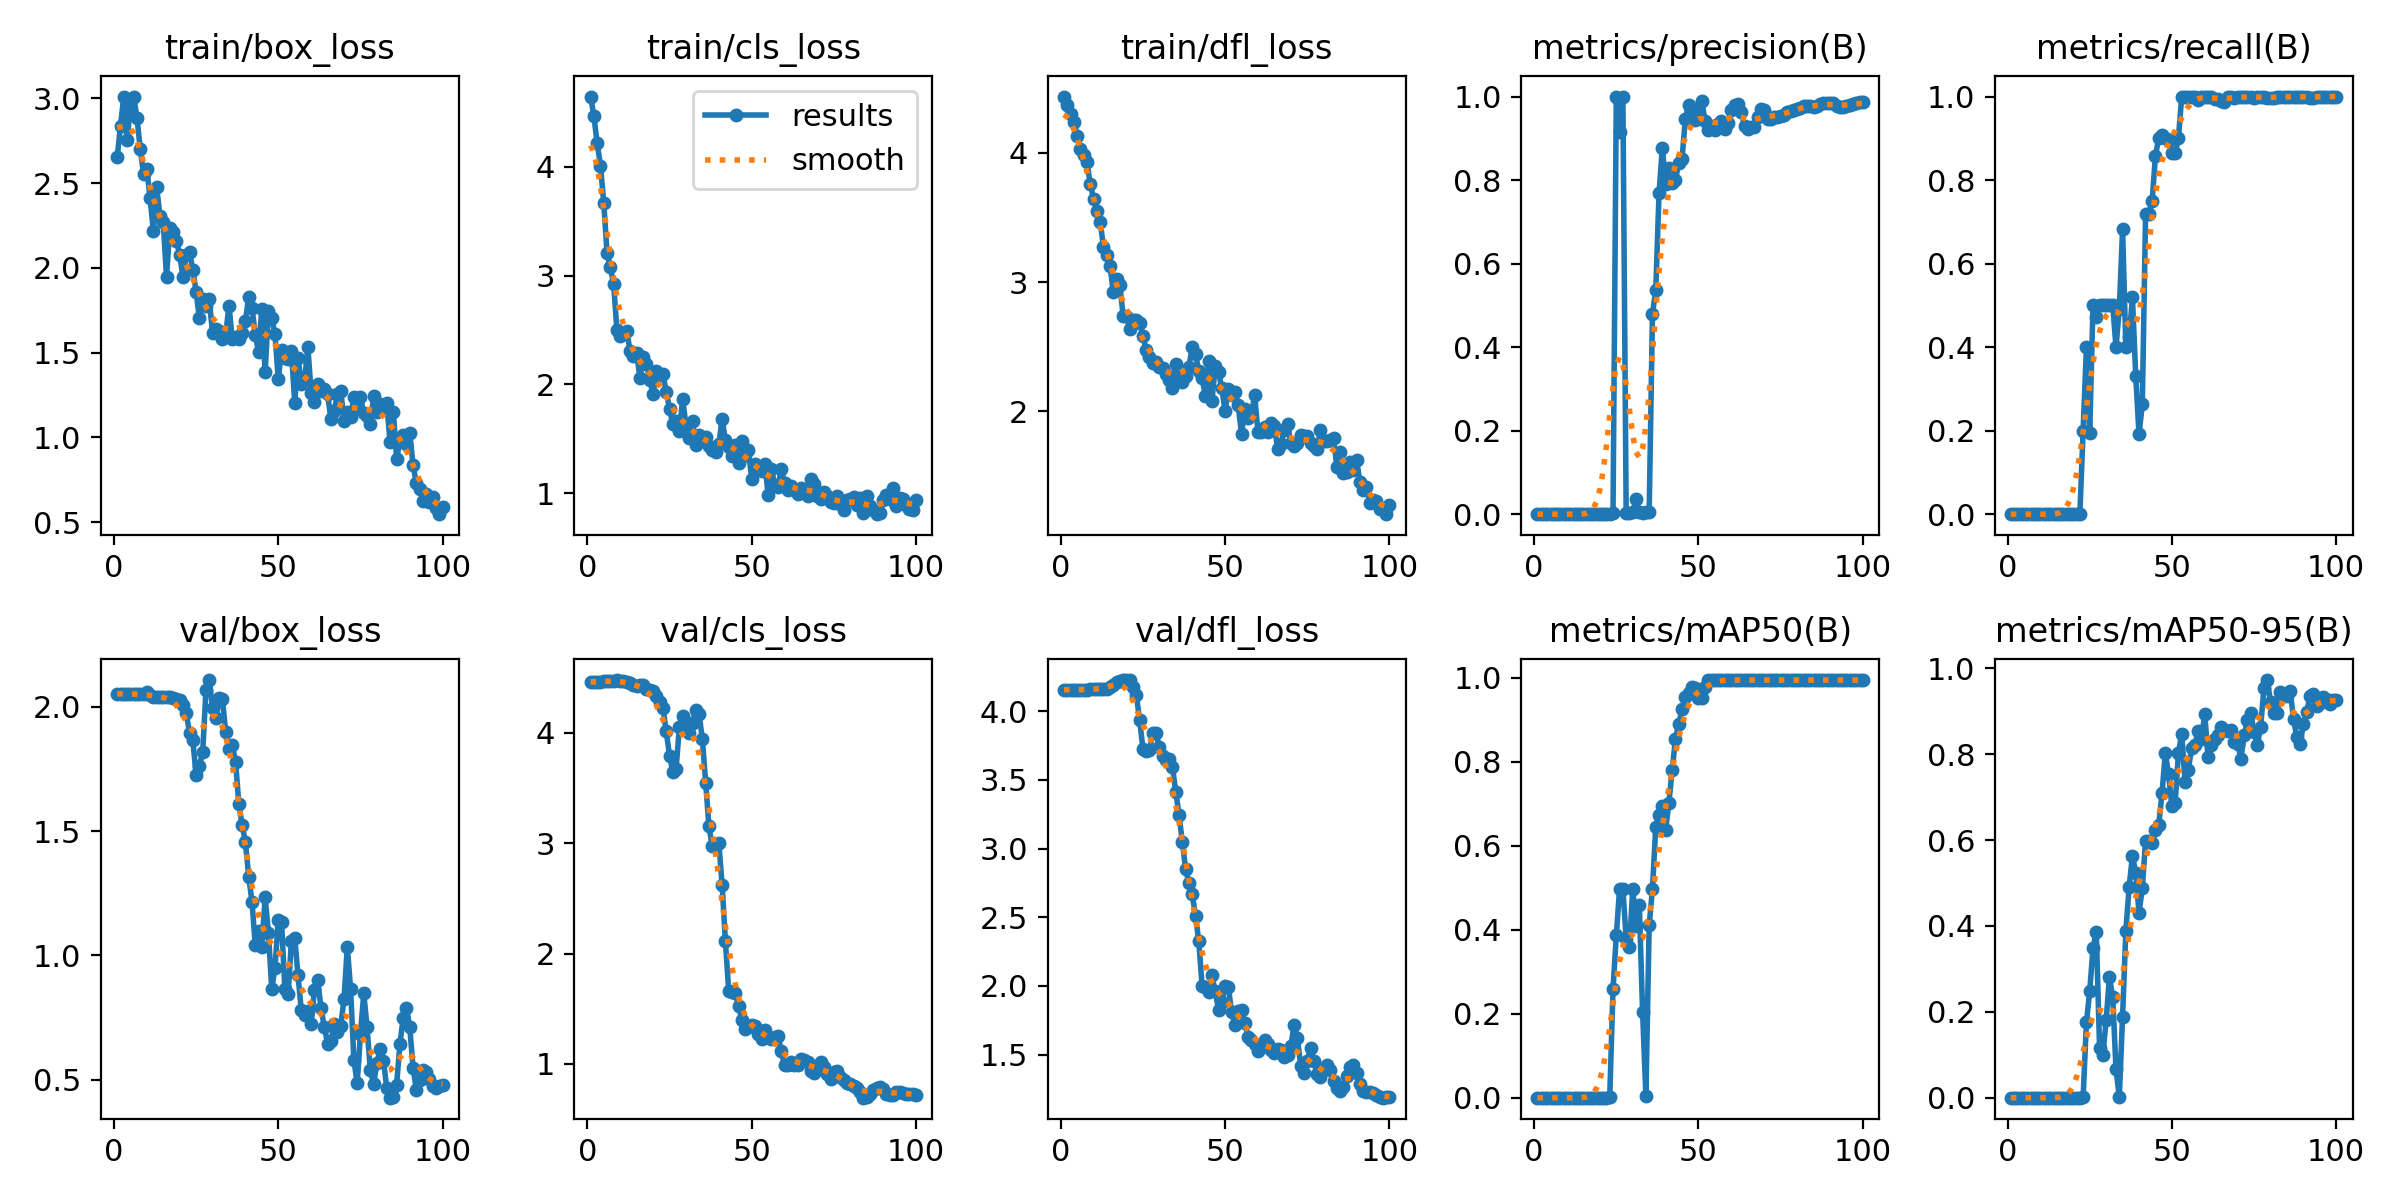

Values plotted in this chart, from the file beside it:
epoch, time, train/box_loss, train/cls_loss, train/dfl_loss, metrics/precision(B), metrics/recall(B), metrics/mAP50(B), metrics/mAP50-95(B), val/box_loss, val/cls_loss, val/dfl_loss, lr/pg0, lr/pg1, lr/pg2
1, 38.55, 2.652, 4.645, 4.436, 0, 0, 0, 0, 2.053, 4.462, 4.158, 5.001e-05, 5.001e-05, 5.001e-05
2, 75.12, 2.838, 4.463, 4.368, 0, 0, 0, 0, 2.052, 4.462, 4.157, 0.0001155, 0.0001155, 0.0001155
3, 110.2, 3.009, 4.214, 4.304, 0, 0, 0, 0, 2.052, 4.463, 4.156, 0.0001797, 0.0001797, 0.0001797
4, 146.3, 2.753, 4.012, 4.237, 0, 0, 0, 0, 2.051, 4.466, 4.155, 0.0002426, 0.0002426, 0.0002426
5, 180.9, 2.949, 3.666, 4.132, 0, 0, 0, 0, 2.05, 4.468, 4.155, 0.0003042, 0.0003042, 0.0003042
6, 222.1, 3.01, 3.208, 4.027, 0, 0, 0, 0, 2.05, 4.47, 4.156, 0.0003644, 0.0003644, 0.0003644
7, 258.7, 2.885, 3.076, 3.984, 0, 0, 0, 0, 2.05, 4.472, 4.156, 0.0004234, 0.0004234, 0.0004234
8, 293.5, 2.703, 2.922, 3.925, 0, 0, 0, 0, 2.05, 4.475, 4.158, 0.000481, 0.000481, 0.000481
9, 342.3, 2.553, 2.498, 3.756, 0, 0, 0, 0, 2.05, 4.48, 4.162, 0.0005372, 0.0005372, 0.0005372
10, 380, 2.583, 2.441, 3.643, 0, 0, 0, 0, 2.057, 4.472, 4.162, 0.0005922, 0.0005922, 0.0005922
11, 415.9, 2.411, 2.461, 3.547, 0, 0, 0, 0, 2.046, 4.469, 4.158, 0.0006458, 0.0006458, 0.0006458
12, 450.2, 2.215, 2.494, 3.466, 0, 0, 0, 0, 2.038, 4.467, 4.159, 0.0006982, 0.0006982, 0.0006982
13, 485.1, 2.477, 2.306, 3.274, 0, 0, 0, 0, 2.038, 4.449, 4.163, 0.0007492, 0.0007492, 0.0007492
14, 522.8, 2.305, 2.264, 3.208, 0, 0, 0, 0, 2.039, 4.431, 4.158, 0.0007989, 0.0007989, 0.0007989
15, 557.7, 2.27, 2.287, 3.123, 0, 0, 0, 0, 2.039, 4.424, 4.176, 0.0008472, 0.0008472, 0.0008472
16, 591.1, 1.943, 2.061, 2.92, 0, 0, 0, 0, 2.039, 4.436, 4.193, 0.0008943, 0.0008943, 0.0008943
17, 625.7, 2.237, 2.256, 3.022, 0, 0, 0, 0, 2.037, 4.436, 4.212, 0.00094, 0.00094, 0.00094
18, 661.1, 2.212, 2.186, 2.974, 0, 0, 0, 0, 2.034, 4.402, 4.223, 0.0009844, 0.0009844, 0.0009844
19, 695.3, 2.158, 2.043, 2.734, 0, 0, 0, 0, 2.032, 4.389, 4.227, 0.001027, 0.001027, 0.001027
20, 728.6, 2.076, 1.909, 2.738, 0, 0, 0, 0, 2.027, 4.377, 4.226, 0.001069, 0.001069, 0.001069
21, 764.5, 1.946, 2.119, 2.633, 0, 0, 0, 0, 2.008, 4.339, 4.227, 0.00111, 0.00111, 0.00111
22, 798, 2.076, 2.087, 2.703, 0, 0, 0, 0, 1.974, 4.278, 4.178, 0.001149, 0.001149, 0.001149
23, 832.1, 2.092, 2.096, 2.704, 0.00126, 0.2, 0.0012, 0.00093, 1.895, 4.227, 4.117, 0.001187, 0.001187, 0.001187
24, 866.4, 1.99, 1.934, 2.686, 0.00275, 0.4, 0.2589, 0.1752, 1.865, 4.016, 3.938, 0.001223, 0.001223, 0.001223
25, 901.7, 1.859, 1.776, 2.584, 1, 0.1945, 0.3864, 0.248, 1.726, 3.796, 3.727, 0.001258, 0.001258, 0.001258
26, 936, 1.702, 1.636, 2.47, 0.9157, 0.5, 0.4975, 0.3477, 1.763, 3.648, 3.708, 0.001254, 0.001254, 0.001254
27, 970, 1.814, 1.663, 2.42, 1, 0.4713, 0.4975, 0.3859, 1.816, 3.677, 3.715, 0.001238, 0.001238, 0.001238
28, 1004, 1.777, 1.569, 2.374, 0.0039, 0.5, 0.3786, 0.1158, 2.066, 4.051, 3.841, 0.001221, 0.001221, 0.001221
29, 1039, 1.814, 1.865, 2.379, 0.00396, 0.5, 0.3584, 0.1001, 2.107, 4.155, 3.84, 0.001205, 0.001205, 0.001205
30, 1073, 1.614, 1.628, 2.345, 0.00419, 0.5, 0.4975, 0.18, 1.994, 4.101, 3.742, 0.001188, 0.001188, 0.001188
31, 1107, 1.641, 1.512, 2.331, 0.03677, 0.5, 0.4089, 0.2804, 1.955, 4.002, 3.671, 0.001172, 0.001172, 0.001172
32, 1142, 1.626, 1.662, 2.285, 0.0043, 0.5, 0.46, 0.2346, 2.034, 4.092, 3.644, 0.001155, 0.001155, 0.001155
33, 1177, 1.578, 1.447, 2.241, 0.00344, 0.4, 0.2036, 0.0658, 2.032, 4.212, 3.652, 0.001139, 0.001139, 0.001139
34, 1210, 1.606, 1.538, 2.18, 0.00453, 0.4909, 0.00479, 0.00224, 1.899, 4.174, 3.593, 0.001122, 0.001122, 0.001122
35, 1252, 1.776, 1.485, 2.366, 0.0062, 0.6818, 0.4108, 0.189, 1.83, 3.943, 3.412, 0.001106, 0.001106, 0.001106
36, 1288, 1.581, 1.518, 2.281, 0.48, 0.4, 0.4978, 0.3892, 1.846, 3.55, 3.244, 0.001089, 0.001089, 0.001089
37, 1322, 1.589, 1.432, 2.223, 0.536, 0.4232, 0.6453, 0.4911, 1.777, 3.153, 3.046, 0.001073, 0.001073, 0.001073
38, 1357, 1.579, 1.397, 2.271, 0.7684, 0.5189, 0.6741, 0.5633, 1.61, 2.973, 2.85, 0.001056, 0.001056, 0.001056
39, 1391, 1.613, 1.382, 2.346, 0.8772, 0.3318, 0.6945, 0.5241, 1.523, 2.982, 2.749, 0.00104, 0.00104, 0.00104
40, 1426, 1.685, 1.451, 2.495, 0.7913, 0.1912, 0.6373, 0.4297, 1.455, 3.005, 2.666, 0.001023, 0.001023, 0.001023
41, 1458, 1.828, 1.682, 2.442, 0.8289, 0.2631, 0.703, 0.4878, 1.316, 2.625, 2.513, 0.001007, 0.001007, 0.001007
42, 1491, 1.765, 1.487, 2.313, 0.7918, 0.7182, 0.7803, 0.5986, 1.216, 2.113, 2.324, 0.0009904, 0.0009904, 0.0009904
43, 1524, 1.605, 1.423, 2.257, 0.8007, 0.7182, 0.8549, 0.5974, 1.042, 1.664, 2.002, 0.0009739, 0.0009739, 0.0009739
44, 1560, 1.505, 1.346, 2.119, 0.8419, 0.7505, 0.8909, 0.5919, 1.099, 1.651, 1.995, 0.0009574, 0.0009574, 0.0009574
45, 1594, 1.759, 1.447, 2.388, 0.8507, 0.8585, 0.925, 0.6228, 1.035, 1.646, 1.958, 0.0009409, 0.0009409, 0.0009409
46, 1628, 1.383, 1.276, 2.08, 0.947, 0.901, 0.9553, 0.6357, 1.233, 1.528, 2.078, 0.0009244, 0.0009244, 0.0009244
47, 1661, 1.747, 1.482, 2.346, 0.9808, 0.9073, 0.9644, 0.7092, 1.091, 1.396, 1.96, 0.0009078, 0.0009078, 0.0009078
48, 1697, 1.703, 1.348, 2.301, 0.9538, 0.8999, 0.9789, 0.8022, 0.8659, 1.317, 1.828, 0.0008913, 0.0008913, 0.0008913
49, 1731, 1.607, 1.394, 2.179, 0.9447, 0.8967, 0.9768, 0.7527, 0.95, 1.333, 1.882, 0.0008748, 0.0008748, 0.0008748
50, 1766, 1.343, 1.135, 2, 0.9685, 0.8636, 0.9517, 0.6784, 1.144, 1.352, 2.001, 0.0008583, 0.0008583, 0.0008583
51, 1799, 1.516, 1.272, 2.175, 0.9898, 0.8636, 0.953, 0.6852, 1.133, 1.345, 1.989, 0.0008418, 0.0008418, 0.0008418
52, 1834, 1.467, 1.237, 2.125, 0.9424, 0.9016, 0.9779, 0.8037, 0.8661, 1.275, 1.808, 0.0008253, 0.0008253, 0.0008253
53, 1869, 1.459, 1.205, 2.145, 0.9196, 1, 0.995, 0.8466, 0.8429, 1.23, 1.717, 0.0008088, 0.0008088, 0.0008088
54, 1903, 1.507, 1.271, 2.045, 0.9291, 1, 0.995, 0.7358, 1.06, 1.31, 1.816, 0.0007923, 0.0007923, 0.0007923
55, 1937, 1.202, 0.9873, 1.824, 0.9202, 1, 0.995, 0.7641, 1.071, 1.242, 1.824, 0.0007758, 0.0007758, 0.0007758
56, 1972, 1.47, 1.225, 2.013, 0.9334, 1, 0.995, 0.8137, 0.9196, 1.225, 1.731, 0.0007593, 0.0007593, 0.0007593
57, 2005, 1.317, 1.079, 1.948, 0.9409, 1, 0.995, 0.8209, 0.7793, 1.24, 1.63, 0.0007428, 0.0007428, 0.0007428
58, 2040, 1.337, 1.058, 1.975, 0.9213, 0.9919, 0.995, 0.8538, 0.7588, 1.255, 1.608, 0.0007263, 0.0007263, 0.0007263
59, 2074, 1.53, 1.222, 2.123, 0.9369, 1, 0.995, 0.8362, 0.7747, 1.112, 1.58, 0.0007098, 0.0007098, 0.0007098
60, 2108, 1.261, 1.095, 1.84, 0.968, 1, 0.995, 0.8931, 0.726, 0.9881, 1.524, 0.0006933, 0.0006933, 0.0006933
... 40 more rows
